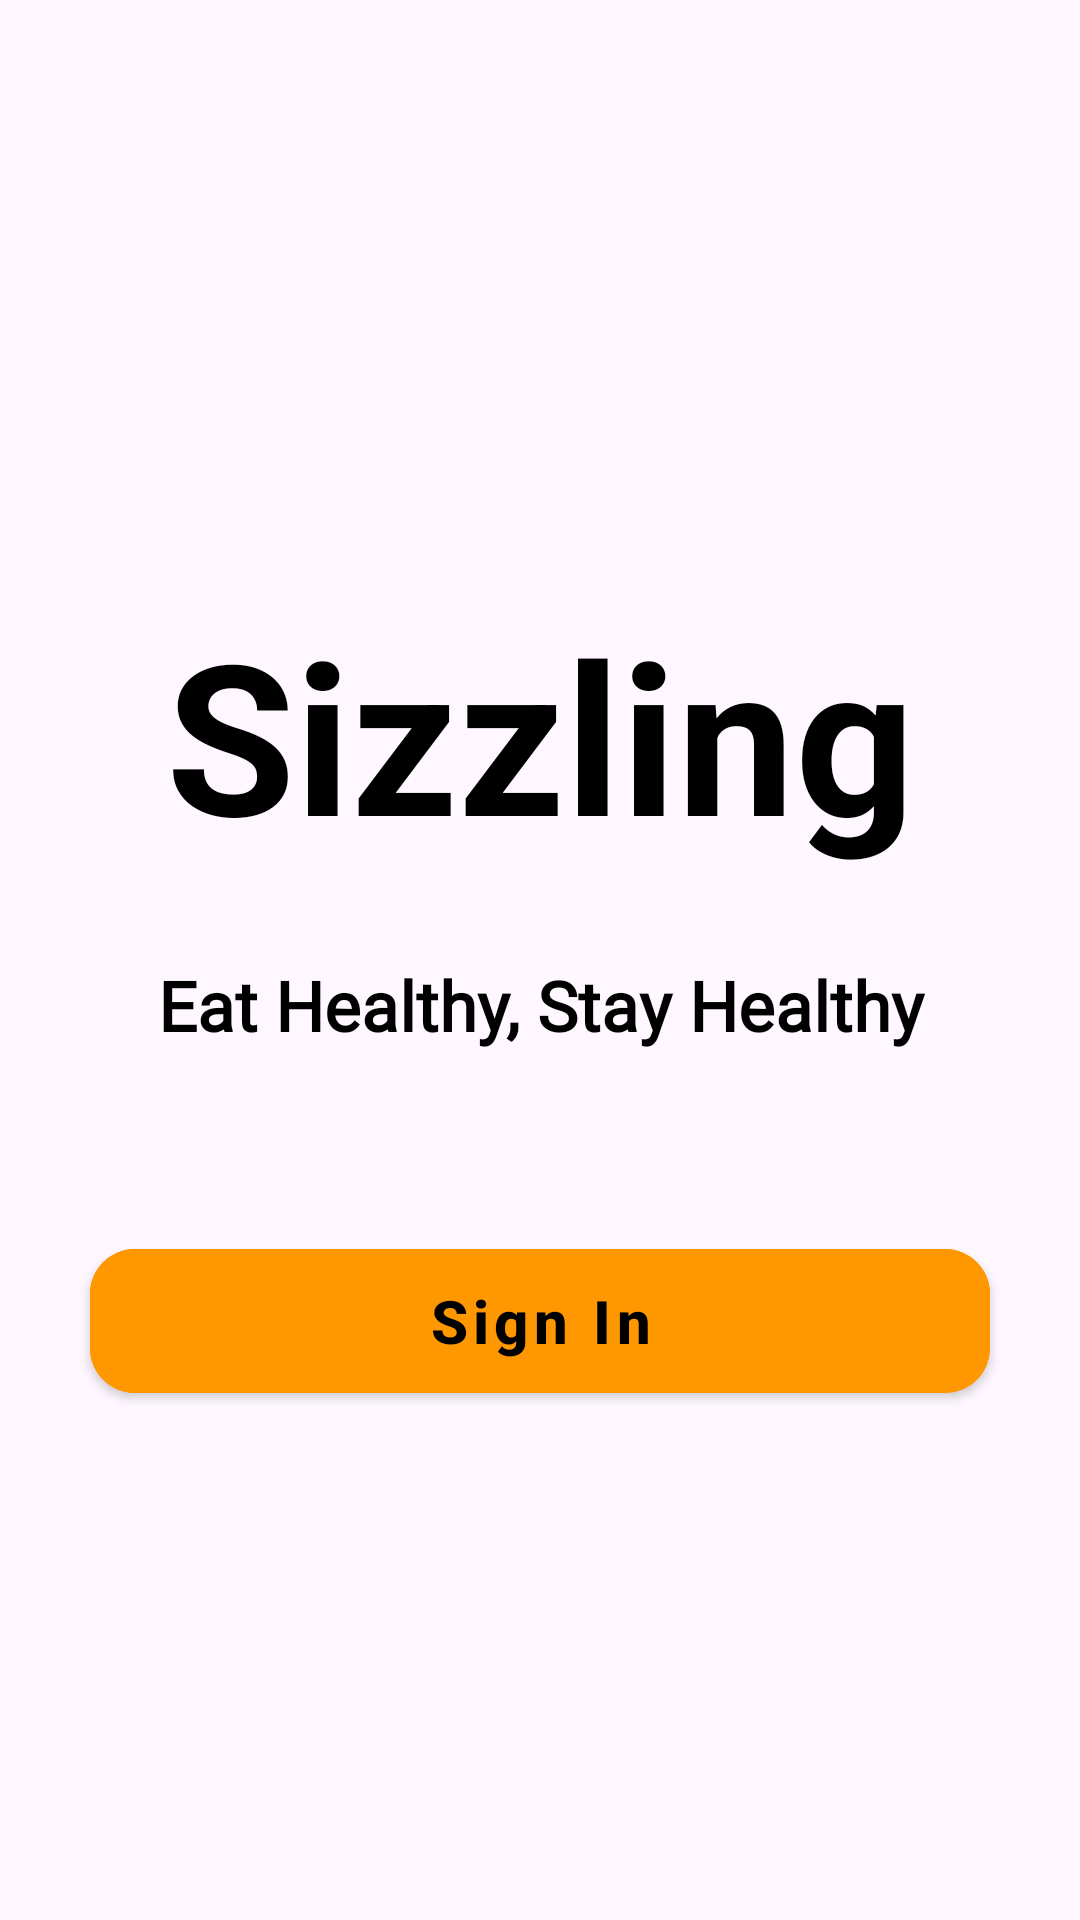

The Android layout XML behind this screen, and the referenced resources:
<!-- AndroidManifest.xml: activity theme Theme.FoodDeliveryApp.NoActionBar -->
<!-- res/layout/activity_main.xml -->
<RelativeLayout xmlns:android="http://schemas.android.com/apk/res/android"
    xmlns:app="http://schemas.android.com/apk/res-auto"
    xmlns:tools="http://schemas.android.com/tools"
    android:id="@+id/main"
    android:layout_width="match_parent"
    android:layout_height="match_parent"
    tools:context=".MainActivity">

    <ImageView
        android:id="@+id/background_image"
        android:layout_width="match_parent"
        android:layout_height="match_parent"
        android:scaleType="centerCrop"
        android:src="@drawable/breakfast1"
        android:alpha="0.65"
        android:contentDescription="Background Image" />

    <LinearLayout
        android:layout_width="match_parent"
        android:layout_height="wrap_content"
        android:layout_centerInParent="true"
        android:gravity="center"
        android:orientation="vertical"
        tools:ignore="UselessParent">

        <TextView
            android:layout_width="300dp"
            android:layout_height="150dp"
            android:gravity="center"
            android:text="@string/sizzling"
            android:textColor="@color/black"
            android:textSize="70sp"
            android:textStyle="bold"
            tools:ignore="TextSizeCheck" />

        <TextView
            android:layout_width="300dp"
            android:layout_height="wrap_content"
            android:layout_marginBottom="50dp"
            android:gravity="center"
            android:text="@string/eat_healthy_stay_healthy"
            android:textColor="@color/black"
            android:textSize="23sp"
            android:fontFamily="@font/amarante"
            android:textStyle="bold"
            tools:ignore="TextSizeCheck" />

        <Button
            android:id="@+id/ClientSignIn"
            android:layout_width="300dp"
            android:layout_height="60dp"
            android:layout_marginTop="10dp"
            android:layout_marginLeft="30dp"
            android:layout_marginRight="30dp"
            android:text="@string/sign_in"
            android:theme="@style/ButtonTheme"
            android:textAllCaps="false"
            android:textColor="@color/black"
            android:textSize="20sp"
            android:textStyle="bold"
            android:backgroundTint="@color/tp"
            app:cornerRadius="15dp" />

    </LinearLayout>

</RelativeLayout>
<!-- resources referenced by this layout -->
<resources>
  <color name="black">#FF000000</color>
  <color name="tp">#FF9800</color>
  <string name="eat_healthy_stay_healthy">Eat Healthy, Stay Healthy</string>
  <string name="sign_in">Sign In</string>
  <string name="sizzling">Sizzling</string>
  <style name="ButtonTheme" parent="Theme.MaterialComponents.Light.NoActionBar">
          <item name="colorPrimary">@color/colorPrimaryDark</item>
          <item name="colorPrimaryDark">@color/colorPrimaryDark</item>
          <item name="windowActionBar">false</item>
          <item name="windowNoTitle">true</item>
      </style>
  <style name="Theme.FoodDeliveryApp.NoActionBar">
          <item name="windowActionBar">false</item>
          <item name="windowNoTitle">true</item>
      </style>
  <color name="colorPrimaryDark">#E6E9C65D</color>
</resources>
